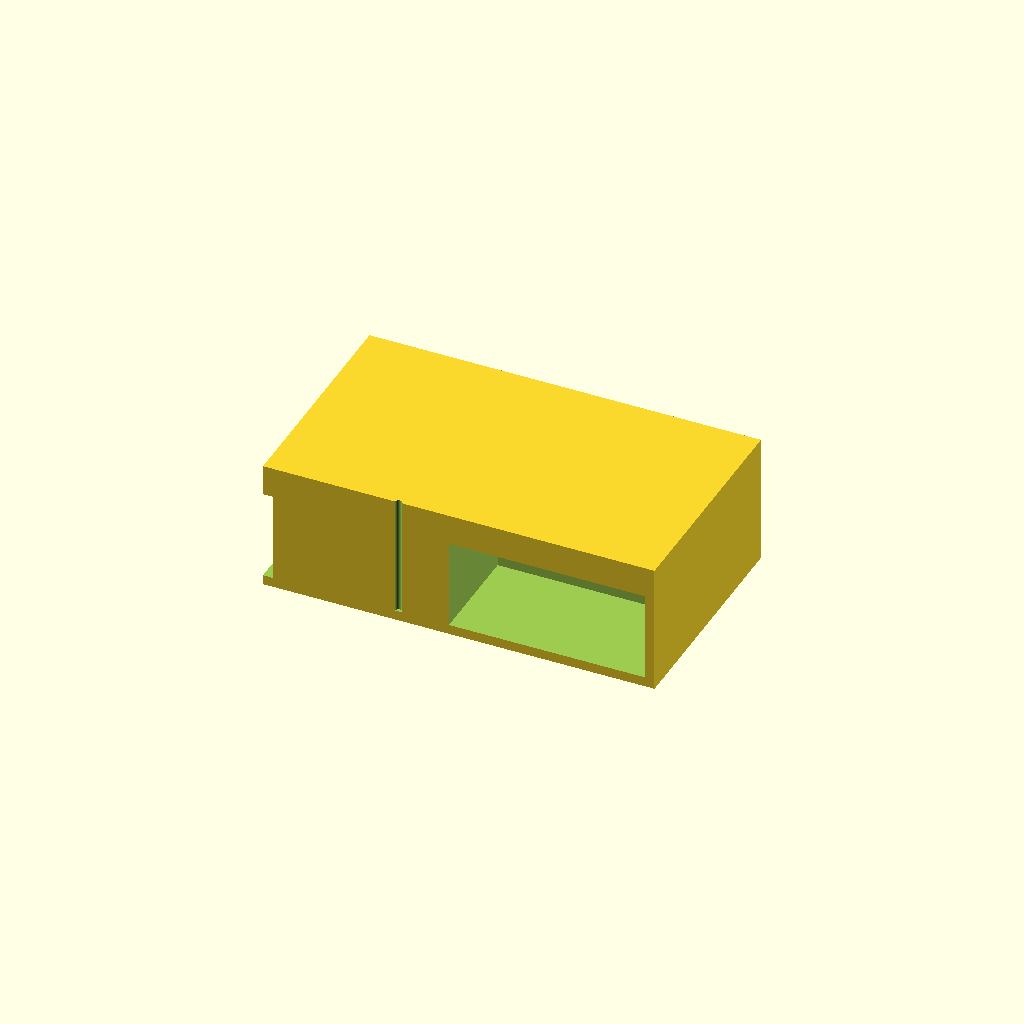
Cell 1: rendered with the file's own defaults.
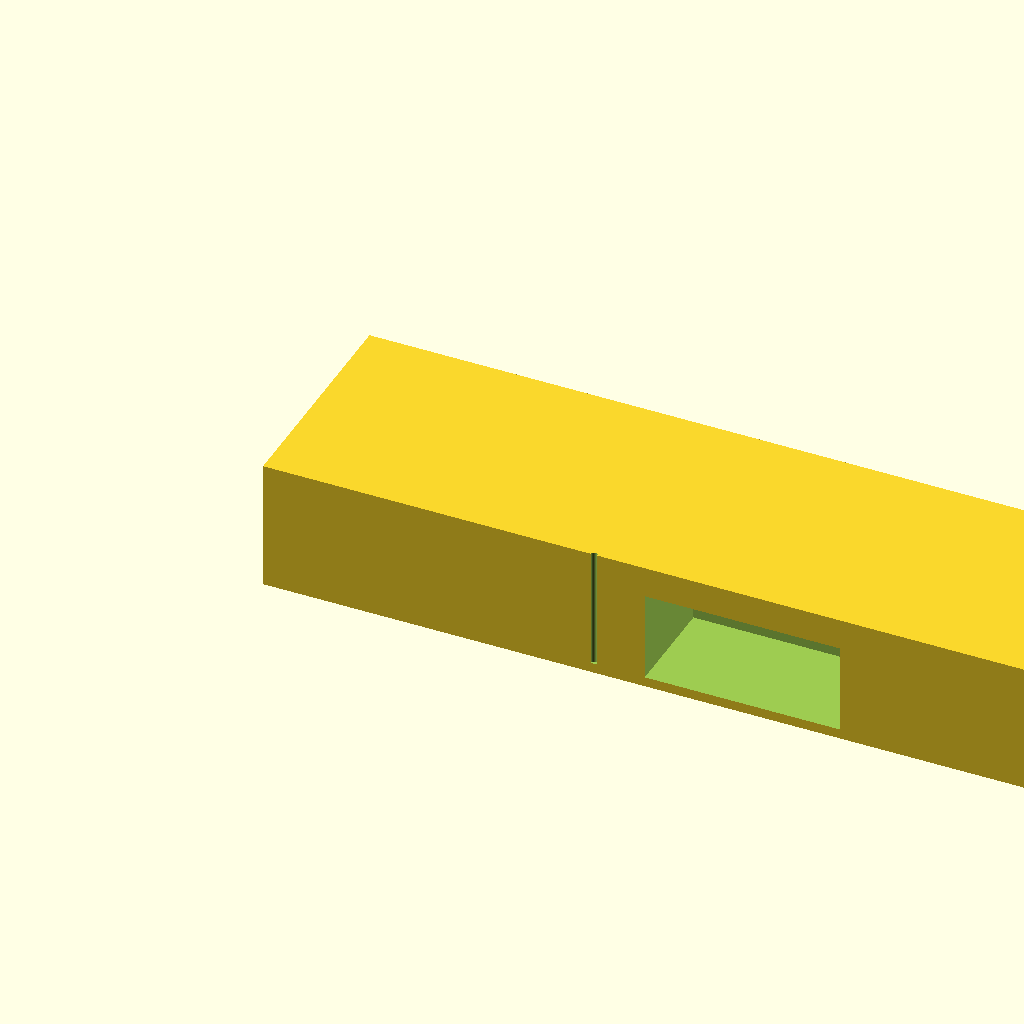
Cell 2 — tank_x set to 240, the other parameters unchanged.
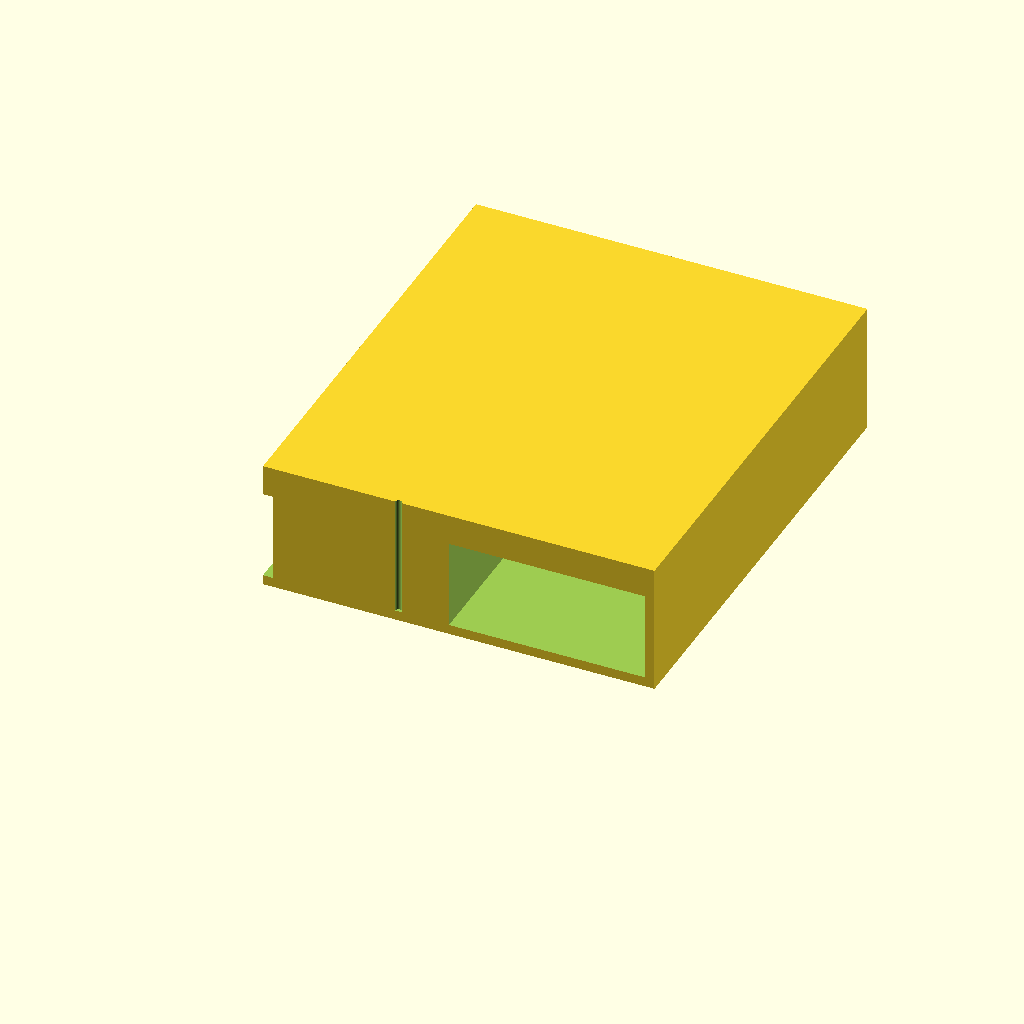
Cell 3: tank_y = 140 (everything else at default).
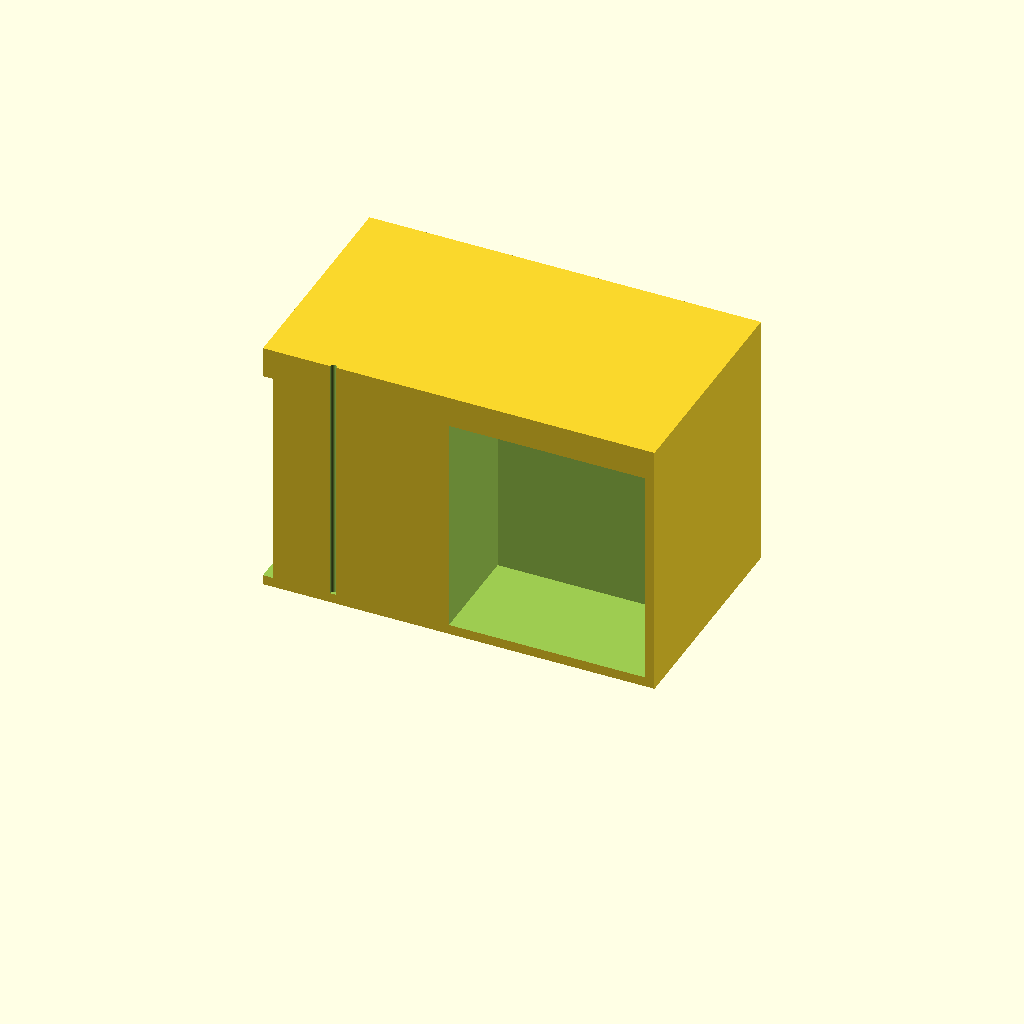
Cell 4: tank_h = 80 (everything else at default).
All cells are drawn from one camera (rotation 55°, 0°, 25°, orthographic, colour scheme Cornfield), so only the parameter changes between them.
Source of the model, bench/results/gpu-v3-g7/code/scadcoder-v3/mini_gel_tank_s2_a2.scad:
// Buffer tank for mini horizontal gel-electrophoresis box
// Units: mm. Tank rests on XY plane (z = 0), builds upward.

$fn = 96;

// ---- Tank ----
tank_x      = 120;   // outer length (X)
tank_y      = 70;    // outer width (Y)
tank_h      = 40;    // outer height (Z)
wall        = 3;     // wall thickness
floor_t     = 3;     // floor thickness

// ---- Gel-tray platform ----
plat_x      = 60;    // platform length in X (centred)
plat_top_z  = 10;    // platform top height above inner floor (z = 13)

// ---- Electrode holes ----
hole_d      = 2;     // electrode hole diameter
hole_y      = 0;     // electrode hole Y position
hole_w_z    = tank_h - floor_t; // hole spans from top of floor to tank top

// ---- Cutting overlap ----
eps         = 0.5;   // extension of cutters past faces

// ---- Derived ----
inner_x = tank_x - 2 * wall;          // 114
inner_y = tank_y - 2 * wall;          // 64
inner_z = tank_h - floor_t;           // 37
plat_z0 = floor_t + 0.01;             // platform bottom just above floor

// ---- Model ----
difference() {
    // Open-top tank
    cube([tank_x, tank_y, tank_h]);

    // Two blocks removing the buffer space above the platform
    translate([-inner_x / 2, -inner_y / 2, plat_z0])
        cube([plat_x + 0.01, inner_y, inner_z - plat_top_z + eps]);
    translate([ inner_x / 2, -inner_y / 2, plat_z0])
        cube([plat_x + 0.01, inner_y, inner_z - plat_top_z + eps]);

    // Horizontal electrode holes through each end wall (along X)
    translate([tank_x / 2 - hole_w_z / 2, hole_y, floor_t + 0.01])
        cylinder(d = hole_d, h = hole_w_z);
    translate([-tank_x / 2 + hole_w_z / 2, hole_y, floor_t + 0.01])
        cylinder(d = hole_d, h = hole_w_z);
}
Customizer parameters (derived from the source; name, type, default, range or options):
tank_x: number, default 120
tank_y: number, default 70
tank_h: number, default 40
wall: number, default 3
floor_t: number, default 3
plat_x: number, default 60
plat_top_z: number, default 10
hole_d: number, default 2
hole_y: number, default 0
eps: number, default 0.5
